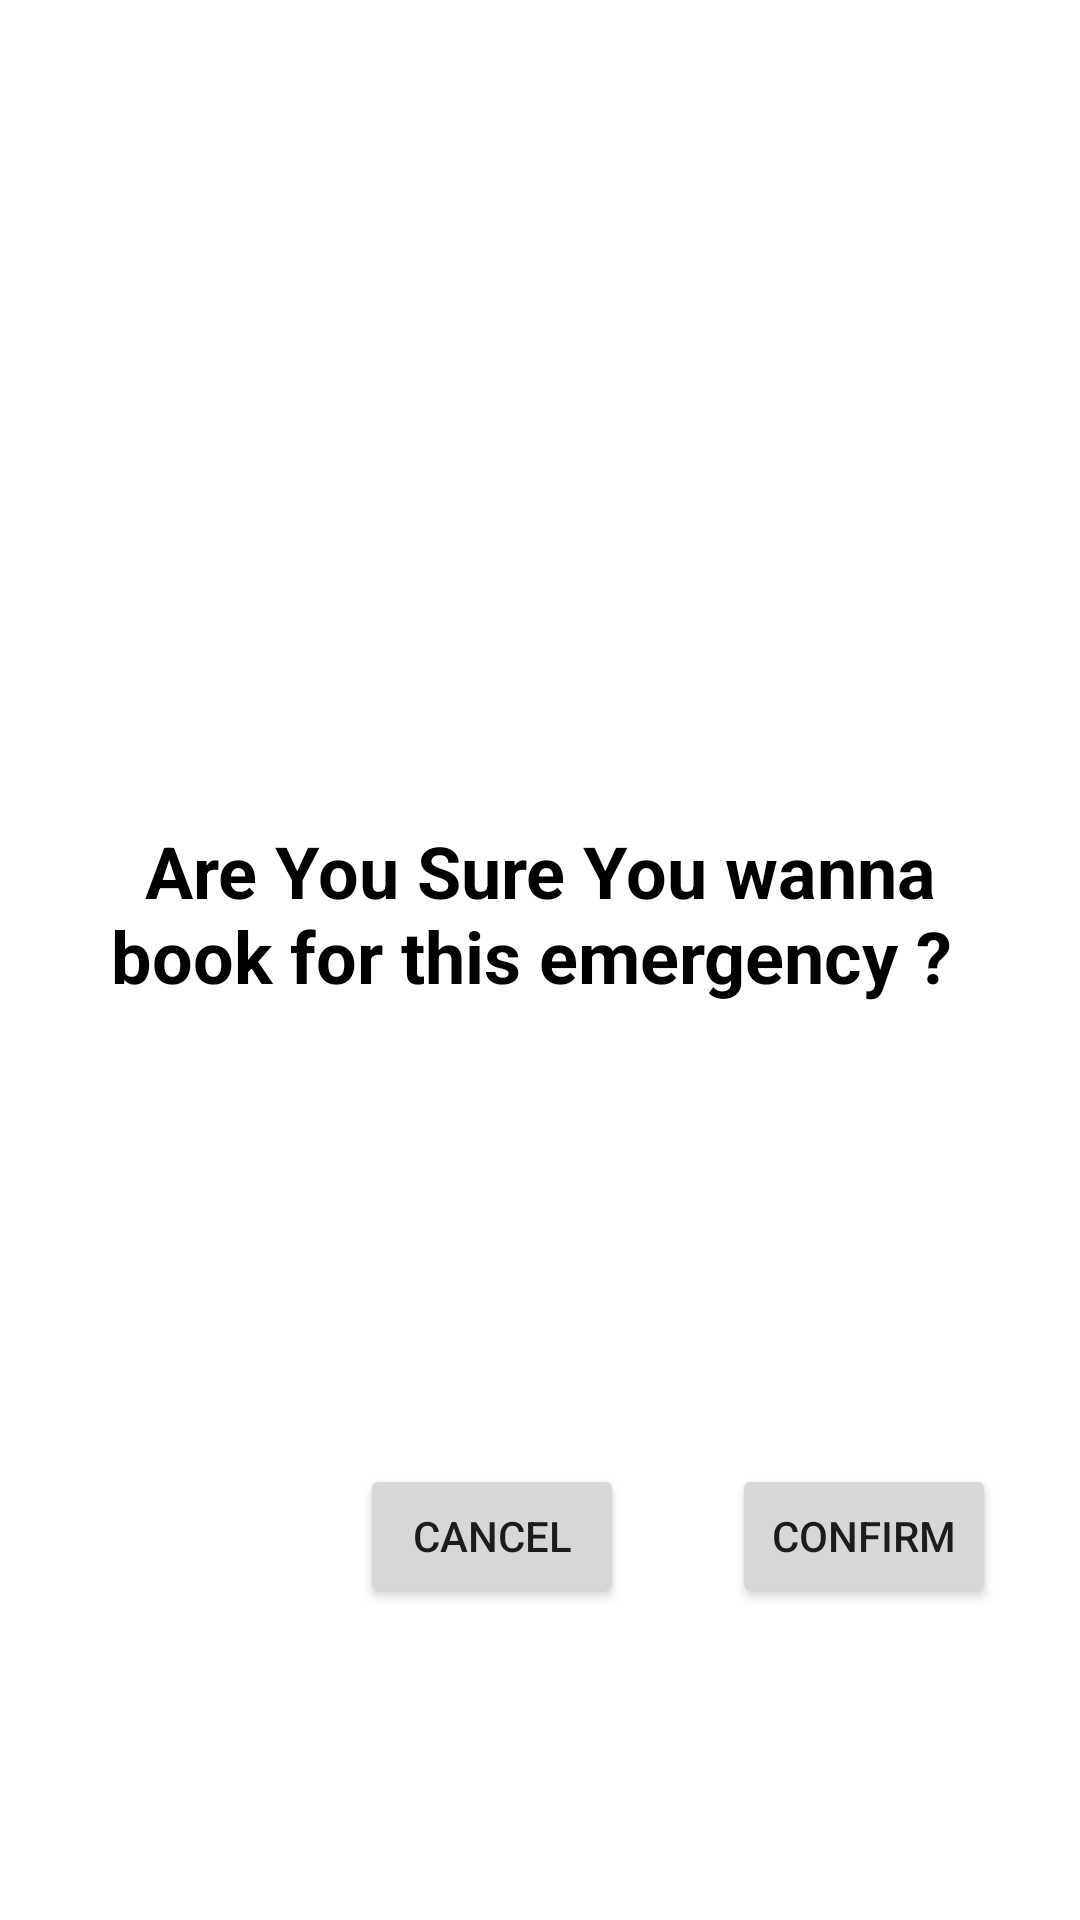

Write the Android layout XML for this screen, with the resource values it uses.
<!-- AndroidManifest.xml: application theme Theme.HOPE -->
<!-- res/layout/popup.xml -->
<?xml version="1.0" encoding="utf-8"?>
<androidx.constraintlayout.widget.ConstraintLayout xmlns:android="http://schemas.android.com/apk/res/android"
    xmlns:app="http://schemas.android.com/apk/res-auto"
    xmlns:tools="http://schemas.android.com/tools"
tools:context=".MapsActivity"
    android:layout_width="300dp"
    android:layout_height="400dp"
    android:background="@drawable/rectangle_2"
  >

    <TextView
        android:id="@+id/emergytext"
        android:layout_width="298dp"
        android:layout_height="104dp"
        android:layout_marginBottom="52dp"
        android:gravity="center"
        android:text="Are You Sure You wanna book for this emergency ?
"
        android:textColor="@color/black"
        android:textSize="24sp"
        android:textStyle="bold"
        app:layout_constraintBottom_toTopOf="@+id/buttoncancel"
        app:layout_constraintEnd_toEndOf="parent"
        app:layout_constraintStart_toStartOf="parent"
        app:layout_constraintTop_toTopOf="parent"
        app:layout_constraintVertical_bias="0.76" />

    <Button
        android:id="@+id/buttonconfirm"
        android:layout_width="wrap_content"
        android:layout_height="wrap_content"
        android:layout_marginEnd="28dp"
        android:layout_marginBottom="104dp"
        android:text="Confirm"
        app:layout_constraintBottom_toBottomOf="parent"
        app:layout_constraintEnd_toEndOf="parent" />

    <Button
        android:id="@+id/buttoncancel"
        android:layout_width="wrap_content"
        android:layout_height="wrap_content"
        android:layout_marginEnd="36dp"
        android:layout_marginBottom="104dp"
        android:text="cancel"
        app:layout_constraintBottom_toBottomOf="parent"
        app:layout_constraintEnd_toStartOf="@+id/buttonconfirm"
        app:layout_constraintHorizontal_bias="1.0"
        app:layout_constraintStart_toStartOf="parent" />

</androidx.constraintlayout.widget.ConstraintLayout>
<!-- resources referenced by this layout -->
<resources>
  <style name="Theme.HOPE" parent="Theme.MaterialComponents.DayNight.NoActionBar">
          
          <item name="colorPrimary">@color/main</item>
          <item name="colorPrimaryVariant">@color/main</item>
          <item name="colorOnPrimary">@color/white</item>
          
          <item name="colorSecondary">@color/teal_200</item>
          <item name="colorSecondaryVariant">@color/teal_700</item>
          <item name="colorOnSecondary">@color/black</item>
          
          <item name="android:statusBarColor" tools:targetApi="l">?attr/colorPrimaryVariant</item>
          
      </style>
  <!-- not gathered from this repository: default colours our renderer supplied (Android Studio template values) -->
  <color name="teal_200">#FF03DAC5</color>
  <color name="teal_700">#FF018786</color>
  <color name="black">#FF000000</color>
  <color name="white">#FFFFFFFF</color>
</resources>
